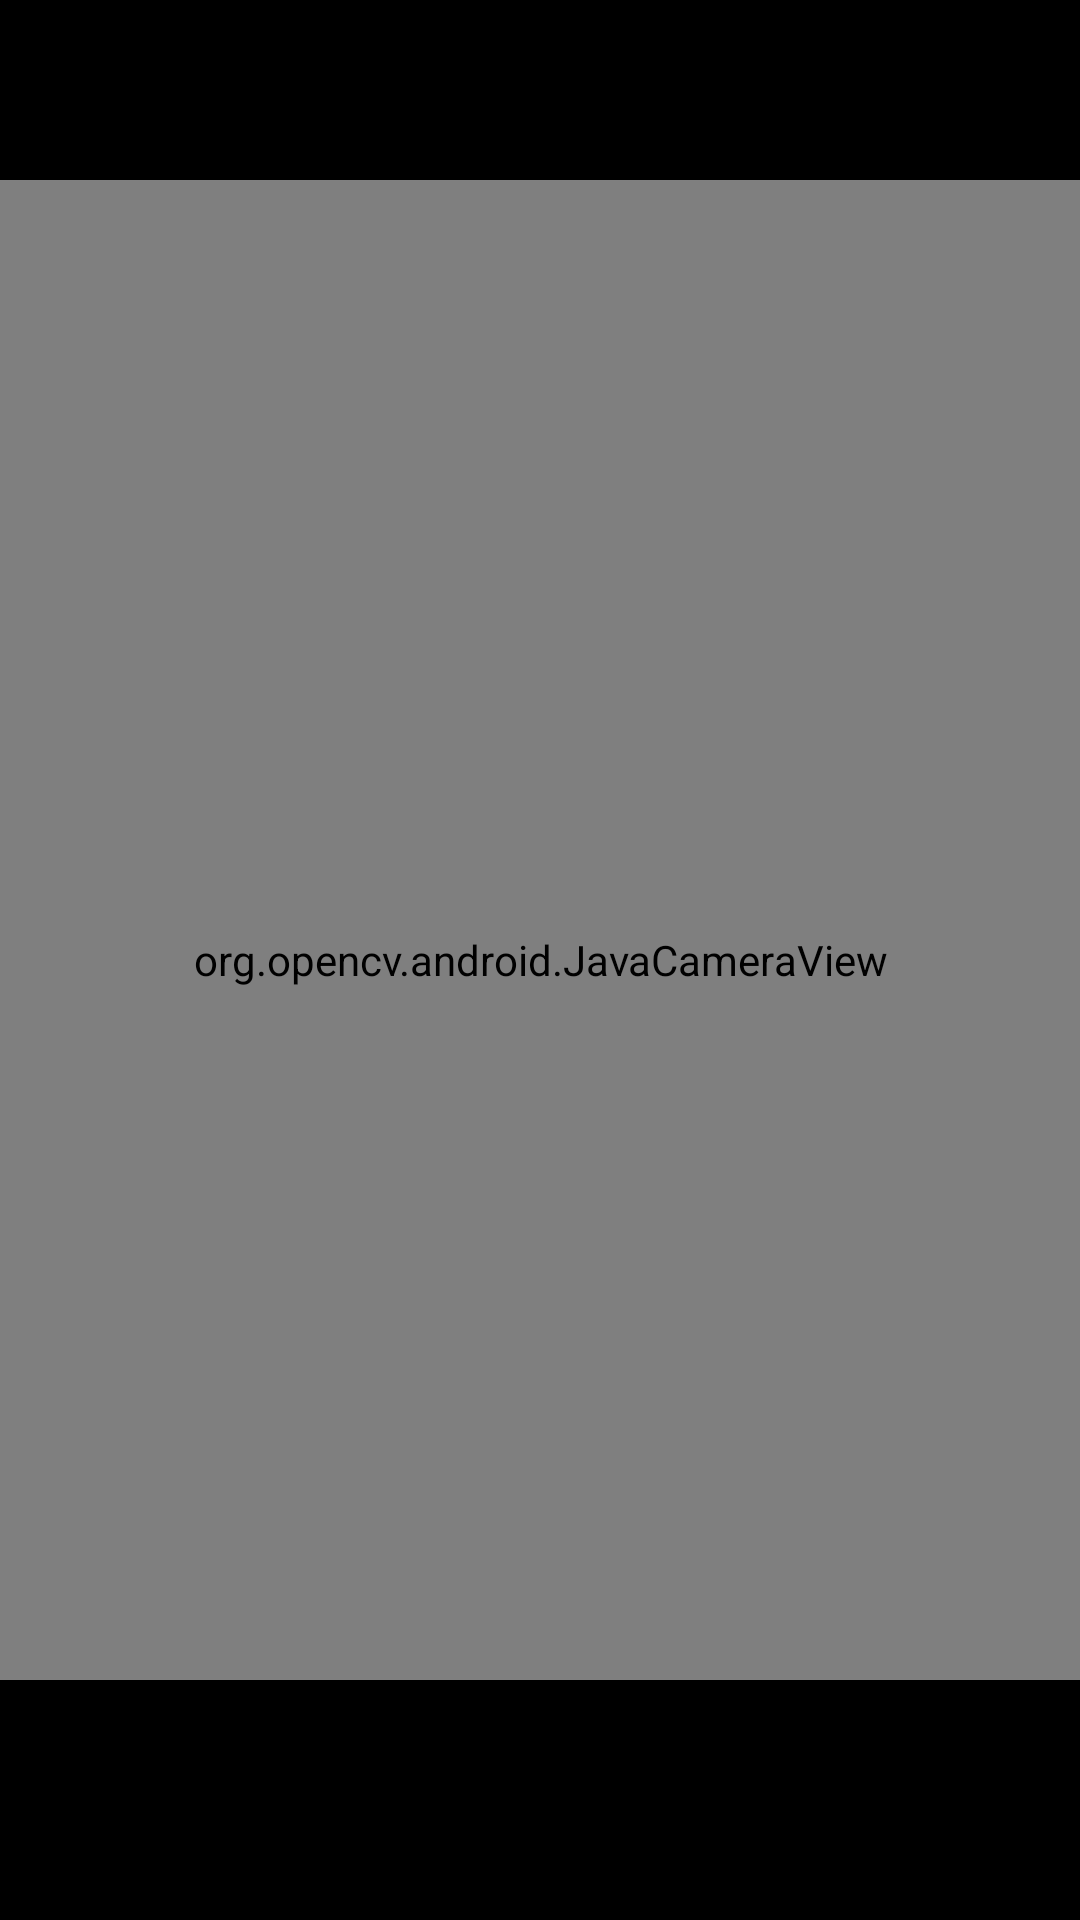

Here is an Android app screen rendered from its layout file. Give the layout XML and the strings, colors and styles it references.
<!-- AndroidManifest.xml: application theme Theme.ASLR -->
<!-- res/layout/activity_combine_letters.xml -->
<?xml version="1.0" encoding="utf-8"?>
<FrameLayout xmlns:android="http://schemas.android.com/apk/res/android"
    android:layout_width="match_parent"
    android:layout_height="match_parent">

    <org.opencv.android.JavaCameraView
        android:id="@+id/frame_Surface"
        android:layout_width="match_parent"
        android:layout_height="match_parent" />

    
    <LinearLayout
        android:id="@+id/top_linear_layout"
        android:layout_width="match_parent"
        android:layout_height="60dp"
        android:background="@color/black"
        android:gravity="center"
        android:orientation="horizontal">

        <TextView
            android:id="@+id/change_text"
            android:layout_width="wrap_content"
            android:layout_height="wrap_content"
            android:text=""
            android:textColor="@color/white"
            android:textSize="25dp"
            android:textStyle="bold" />

    </LinearLayout>

    <LinearLayout
        android:id="@+id/bottom_linear_layout"
        android:layout_width="match_parent"
        android:layout_height="80dp"
        android:layout_gravity="bottom"
        android:background="@color/black"
        android:gravity="center"
        android:orientation="horizontal">

        <Button
            android:id="@+id/add_button"
            android:layout_width="wrap_content"
            android:layout_height="50dp"
            android:layout_marginRight="40dp"
            android:background="@drawable/rounded_button"
            android:text="Add"
            android:textAllCaps="false"
            android:textColor="@color/black" />

        <Button
            android:id="@+id/text_speech_button"
            android:layout_width="wrap_content"
            android:layout_height="50dp"
            android:background="@drawable/rounded_button"
            android:text="Read"
            android:textAllCaps="false"
            android:textColor="@color/black" />

        <Button
            android:id="@+id/clear_button"
            android:layout_width="wrap_content"
            android:layout_height="50dp"
            android:layout_marginLeft="40dp"
            android:background="@drawable/rounded_button"
            android:text="Clear"
            android:textAllCaps="false"
            android:textColor="@color/black" />
    </LinearLayout>
</FrameLayout>
<!-- resources referenced by this layout -->
<resources>
  <color name="black">#FF000000</color>
  <color name="white">#FFFFFFFF</color>
  <style name="Theme.ASLR" parent="Theme.MaterialComponents.DayNight.DarkActionBar">
          
          <item name="colorPrimary">@color/cyan_500</item>
          <item name="colorPrimaryVariant">@color/cyan_700</item>
          <item name="colorOnPrimary">@color/white</item>
          
          <item name="colorSecondary">@color/teal_200</item>
          <item name="colorSecondaryVariant">@color/teal_700</item>
          <item name="colorOnSecondary">@color/black</item>
          
          <item name="android:statusBarColor" tools:targetApi="l">?attr/colorPrimaryVariant</item>
          
      </style>
  <color name="cyan_500">#FF00BCD4</color>
  <color name="cyan_700">#FF0097A7</color>
  <color name="teal_200">#FF03DAC5</color>
  <color name="teal_700">#FF018786</color>
</resources>
